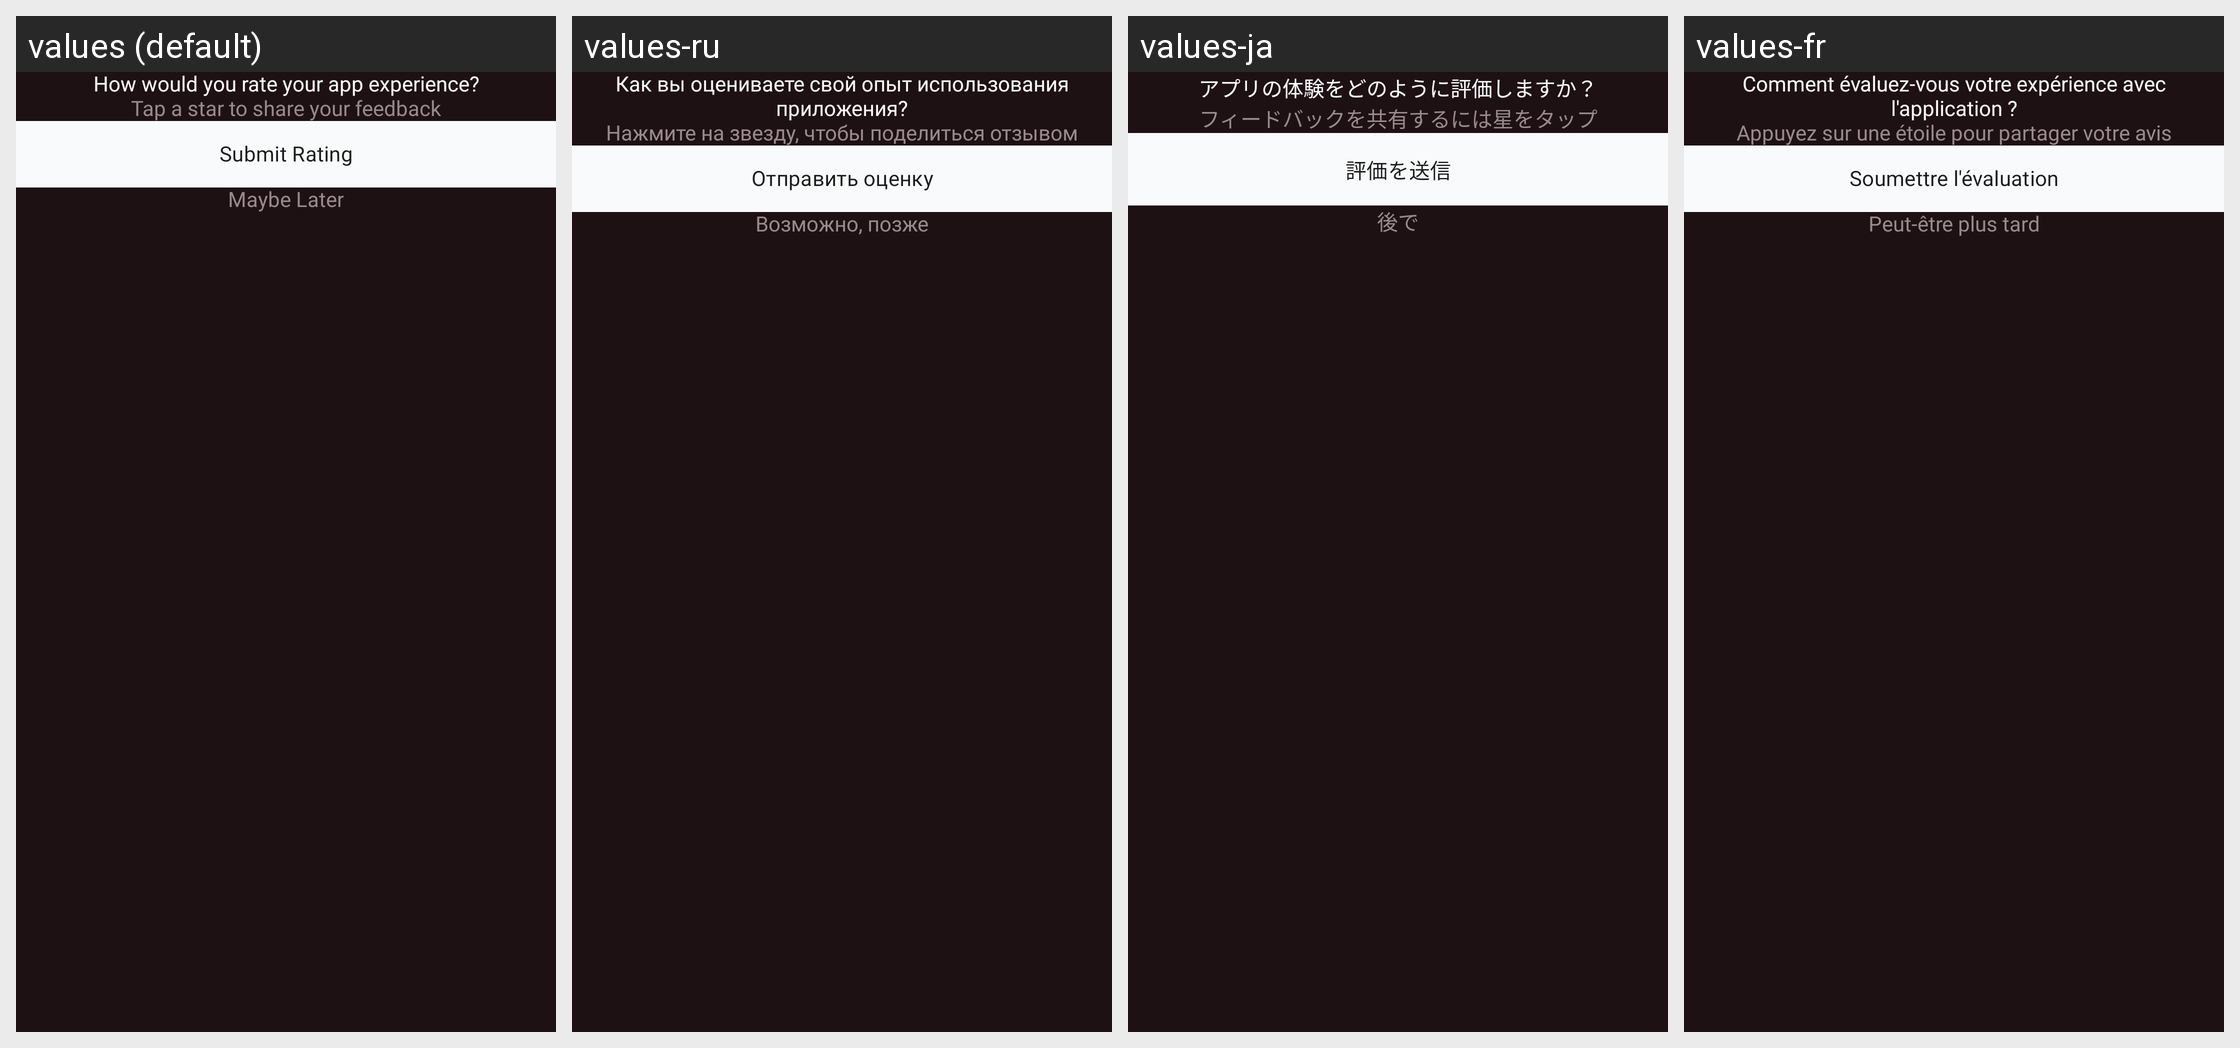

The Android screen above is rendered under several locales of the same app. Produce the string resources it draws, with the default and per-locale values.
Android screen res/layout/dialog_rate_app.xml rendered under 4 locales, left to right: values (default), values-ru, values-ja, values-fr. Device: Nexus 5 (rendered at 1080×1920; each locale shown at half size, 540×960, under a caption strip naming it); theme Theme.AIHairstyleStudio.
Other locales in the repository, not shown: values-af, values-de, values-el, values-en-rGB, values-es, values-fil, values-hi, values-id, values-it, values-ko, values-nl, values-pt, values-pt-rBR, values-th, values-tr, values-zh-rCN.
Strings drawn on this screen, with the default value and each locale's value (text and hints the layout hard-codes, and strings that could not be matched under every locale, appear in the picture but are not listed):

rate_dialog_title
  values: How would you rate your app experience?
  values-ru: Как вы оцениваете свой опыт использования приложения?
  values-ja: アプリの体験をどのように評価しますか？
  values-fr: Comment évaluez-vous votre expérience avec l'application ?

rate_dialog_subtitle
  values: Tap a star to share your feedback
  values-ru: Нажмите на звезду, чтобы поделиться отзывом
  values-ja: フィードバックを共有するには星をタップ
  values-fr: Appuyez sur une étoile pour partager votre avis

rate_dialog_submit
  values: Submit Rating
  values-ru: Отправить оценку
  values-ja: 評価を送信
  values-fr: Soumettre l'évaluation

rate_dialog_maybe_later
  values: Maybe Later
  values-ru: Возможно, позже
  values-ja: 後で
  values-fr: Peut-être plus tard
